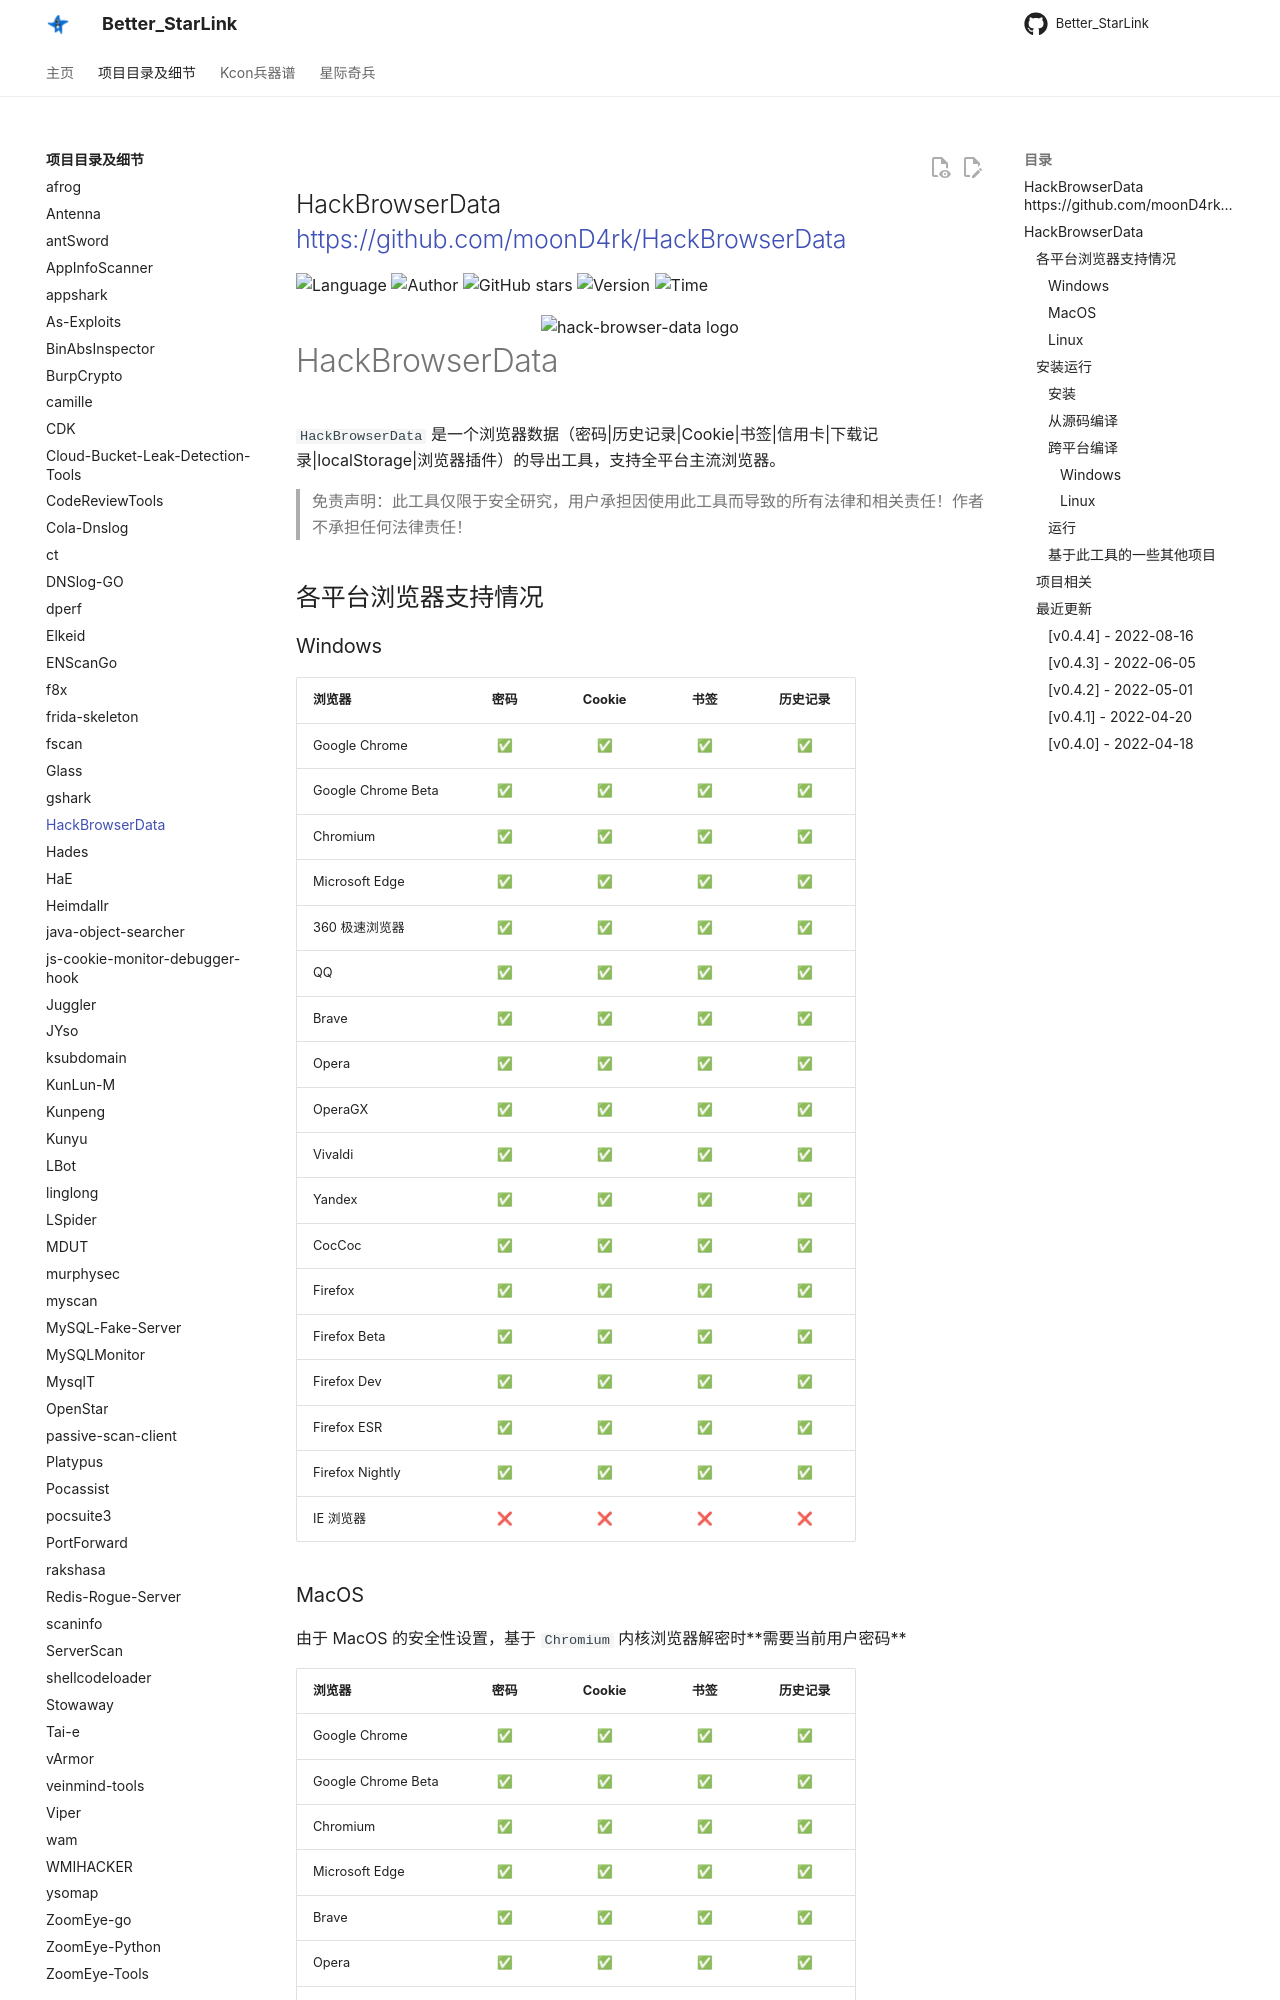

repository: ProbiusOfficial/Better_StarLink · page: detail/HackBrowserData/index.html · generator: mkdocs

## HackBrowserData <https://github.com/moonD4rk/HackBrowserData>
<!--auto_detail_badge_begin_0b490ffb61b26b45de3ea5d7dd8a582e-->
![Language](https://img.shields.io/badge/Language-Golang-blue)
![Author](https://img.shields.io/badge/Author-moonD4rk-orange)
![GitHub stars](https://img.shields.io/github/stars/moonD4rk/HackBrowserData.svg?style=flat&logo=github)
![Version](https://img.shields.io/badge/Version-V0.4.4-red)
![Time](https://img.shields.io/badge/Join-20201221-green)
<!--auto_detail_badge_end_fef74f2d7ea73fcc43ff78e05b1e7451-->

<div align="center">
<img src="https://github.com/moonD4rk/HackBrowserData/raw/master/LOGO.png" alt="hack-browser-data logo" />
</div>


# HackBrowserData

`HackBrowserData` 是一个浏览器数据（密码|历史记录|Cookie|书签|信用卡|下载记录|localStorage|浏览器插件）的导出工具，支持全平台主流浏览器。


> 免责声明：此工具仅限于安全研究，用户承担因使用此工具而导致的所有法律和相关责任！作者不承担任何法律责任！

## 各平台浏览器支持情况

### Windows

| 浏览器                | 密码  | Cookie | 书签  | 历史记录 |
|:-------------------|:---:|:------:|:---:|:----:|
| Google Chrome      |  ✅  |   ✅    |  ✅  |  ✅   |
| Google Chrome Beta |  ✅  |   ✅    |  ✅  |  ✅   |
| Chromium           |  ✅  |   ✅    |  ✅  |  ✅   |
| Microsoft Edge     |  ✅  |   ✅    |  ✅  |  ✅   |
| 360 极速浏览器          |  ✅  |   ✅    |  ✅  |  ✅   |
| QQ                 |  ✅  |   ✅    |  ✅  |  ✅   |
| Brave              |  ✅  |   ✅    |  ✅  |  ✅   |
| Opera              |  ✅  |   ✅    |  ✅  |  ✅   |
| OperaGX            |  ✅  |   ✅    |  ✅  |  ✅   |
| Vivaldi            |  ✅  |   ✅    |  ✅  |  ✅   |
| Yandex             |  ✅  |   ✅    |  ✅  |  ✅   |
| CocCoc             |  ✅  |   ✅    |  ✅  |  ✅   |
| Firefox            |  ✅  |   ✅    |  ✅  |  ✅   |
| Firefox Beta       |  ✅  |   ✅    |  ✅  |  ✅   |
| Firefox Dev        |  ✅  |   ✅    |  ✅  |  ✅   |
| Firefox ESR        |  ✅  |   ✅    |  ✅  |  ✅   |
| Firefox Nightly    |  ✅  |   ✅    |  ✅  |  ✅   |
| IE 浏览器             |  ❌  |   ❌    |  ❌  |  ❌   |
